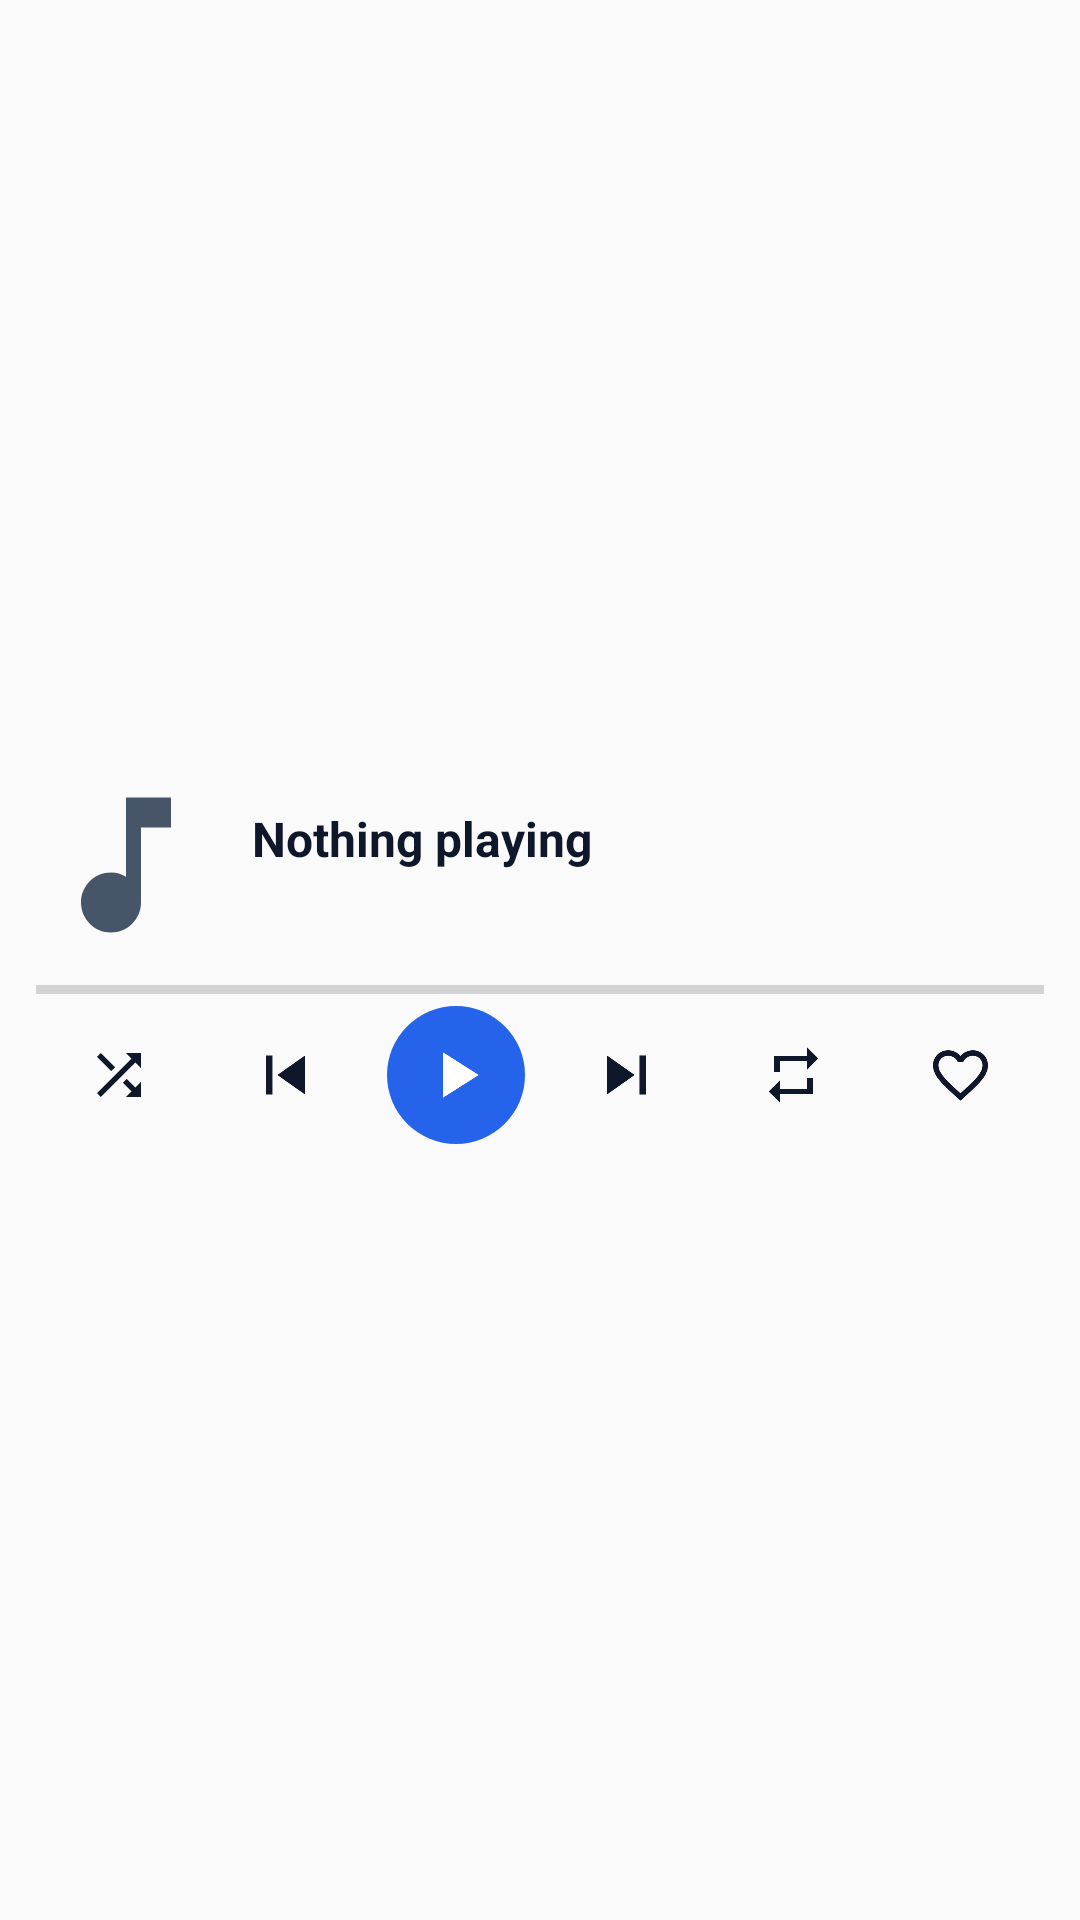

Reconstruct the res/layout file that produces this screen, plus the resources it refers to.
<!-- AndroidManifest.xml: application theme Theme.WildMusicPlayer -->
<!-- res/layout/widget_player_large.xml -->
<?xml version="1.0" encoding="utf-8"?>
<LinearLayout xmlns:android="http://schemas.android.com/apk/res/android"
    android:id="@+id/widget_root"
    android:layout_width="match_parent"
    android:layout_height="match_parent"
    android:background="@drawable/widget_background"
    android:gravity="center_vertical"
    android:orientation="vertical"
    android:padding="12dp">

    <LinearLayout
        android:layout_width="match_parent"
        android:layout_height="wrap_content"
        android:gravity="center_vertical"
        android:orientation="horizontal">

        <ImageView
            android:id="@+id/widget_cover"
            android:layout_width="60dp"
            android:layout_height="60dp"
            android:background="@drawable/widget_cover_background"
            android:clipToOutline="true"
            android:contentDescription="@string/widget_tap_to_open"
            android:scaleType="centerCrop"
            android:src="@drawable/ic_widget_music" />

        <LinearLayout
            android:layout_width="0dp"
            android:layout_height="wrap_content"
            android:layout_weight="1"
            android:layout_marginStart="12dp"
            android:orientation="vertical">

            <TextView
                android:id="@+id/widget_title"
                android:layout_width="match_parent"
                android:layout_height="wrap_content"
                android:ellipsize="end"
                android:maxLines="2"
                android:text="@string/widget_nothing_playing"
                android:textColor="@color/widget_title"
                android:textSize="16sp"
                android:textStyle="bold" />

            <TextView
                android:id="@+id/widget_artist"
                android:layout_width="match_parent"
                android:layout_height="wrap_content"
                android:ellipsize="end"
                android:maxLines="1"
                android:textColor="@color/widget_subtitle"
                android:textSize="13sp" />
        </LinearLayout>
    </LinearLayout>

    <ProgressBar
        android:id="@+id/widget_progress"
        style="?android:attr/progressBarStyleHorizontal"
        android:layout_width="match_parent"
        android:layout_height="3dp"
        android:layout_marginTop="10dp"
        android:max="1000"
        android:progress="0" />

    <LinearLayout
        android:layout_width="match_parent"
        android:layout_height="wrap_content"
        android:layout_marginTop="4dp"
        android:gravity="center"
        android:orientation="horizontal">

        <ImageView
            android:id="@+id/widget_shuffle"
            android:layout_width="0dp"
            android:layout_height="40dp"
            android:layout_weight="1"
            android:contentDescription="Shuffle"
            android:padding="9dp"
            android:src="@drawable/ic_widget_shuffle" />

        <ImageView
            android:id="@+id/widget_previous"
            android:layout_width="0dp"
            android:layout_height="40dp"
            android:layout_weight="1"
            android:contentDescription="Previous"
            android:padding="7dp"
            android:src="@drawable/ic_widget_previous" />

        <ImageView
            android:id="@+id/widget_play"
            android:layout_width="46dp"
            android:layout_height="46dp"
            android:layout_marginStart="6dp"
            android:layout_marginEnd="6dp"
            android:background="@drawable/widget_play_background"
            android:contentDescription="Play or pause"
            android:padding="10dp"
            android:src="@drawable/ic_widget_play" />

        <ImageView
            android:id="@+id/widget_next"
            android:layout_width="0dp"
            android:layout_height="40dp"
            android:layout_weight="1"
            android:contentDescription="Next"
            android:padding="7dp"
            android:src="@drawable/ic_widget_next" />

        <ImageView
            android:id="@+id/widget_repeat"
            android:layout_width="0dp"
            android:layout_height="40dp"
            android:layout_weight="1"
            android:contentDescription="Repeat"
            android:padding="9dp"
            android:src="@drawable/ic_widget_repeat" />

        <ImageView
            android:id="@+id/widget_favorite"
            android:layout_width="0dp"
            android:layout_height="40dp"
            android:layout_weight="1"
            android:contentDescription="Favorite"
            android:padding="9dp"
            android:src="@drawable/ic_widget_heart" />
    </LinearLayout>
</LinearLayout>
<!-- resources referenced by this layout -->
<resources>
  <color name="widget_subtitle">#475569</color>
  <color name="widget_title">#0F172A</color>
  <!-- drawable ic_widget_music (drawable) -->
  <?xml version="1.0" encoding="utf-8"?>
  <vector xmlns:android="http://schemas.android.com/apk/res/android"
      android:width="24dp" android:height="24dp" android:viewportWidth="24" android:viewportHeight="24"
      android:tint="@color/widget_subtitle">
      <path android:fillColor="#FFFFFFFF" android:pathData="M12,3v10.55c-0.59,-0.34 -1.27,-0.55 -2,-0.55 -2.21,0 -4,1.79 -4,4s1.79,4 4,4 4,-1.79 4,-4V7h4V3h-6z" />
  </vector>
  <!-- drawable ic_widget_next (drawable) -->
  <?xml version="1.0" encoding="utf-8"?>
  <vector xmlns:android="http://schemas.android.com/apk/res/android"
      android:width="24dp" android:height="24dp" android:viewportWidth="24" android:viewportHeight="24"
      android:tint="@color/widget_icon">
      <path android:fillColor="#FFFFFFFF" android:pathData="M6,18l8.5,-6L6,6v12zM16,6v12h2V6h-2z" />
  </vector>
  <!-- drawable ic_widget_play (drawable) -->
  <?xml version="1.0" encoding="utf-8"?>
  <vector xmlns:android="http://schemas.android.com/apk/res/android"
      android:width="24dp" android:height="24dp" android:viewportWidth="24" android:viewportHeight="24"
      android:tint="#FFFFFFFF">
      <path android:fillColor="#FFFFFFFF" android:pathData="M8,5v14l11,-7z" />
  </vector>
  <!-- drawable ic_widget_previous (drawable) -->
  <?xml version="1.0" encoding="utf-8"?>
  <vector xmlns:android="http://schemas.android.com/apk/res/android"
      android:width="24dp" android:height="24dp" android:viewportWidth="24" android:viewportHeight="24"
      android:tint="@color/widget_icon">
      <path android:fillColor="#FFFFFFFF" android:pathData="M6,6h2v12H6zM9.5,12l8.5,6V6z" />
  </vector>
  <!-- drawable ic_widget_repeat (drawable) -->
  <?xml version="1.0" encoding="utf-8"?>
  <vector xmlns:android="http://schemas.android.com/apk/res/android"
      android:width="24dp" android:height="24dp" android:viewportWidth="24" android:viewportHeight="24"
      android:tint="@color/widget_icon">
      <path android:fillColor="#FFFFFFFF" android:pathData="M7,7h10v3l4,-4 -4,-4v3H5v6h2V7zM17,17H7v-3l-4,4 4,4v-3h12v-6h-2v4z" />
  </vector>
  <!-- drawable ic_widget_shuffle (drawable) -->
  <?xml version="1.0" encoding="utf-8"?>
  <vector xmlns:android="http://schemas.android.com/apk/res/android"
      android:width="24dp" android:height="24dp" android:viewportWidth="24" android:viewportHeight="24"
      android:tint="@color/widget_icon">
      <path android:fillColor="#FFFFFFFF" android:pathData="M10.59,9.17L5.41,4 4,5.41l5.17,5.17 1.42,-1.41zM14.5,4l2.04,2.04L4,18.59 5.41,20 17.96,7.46 20,9.5L20,4h-5.5zM14.83,13.41l-1.41,1.41 3.13,3.13L14.5,20L20,20v-5.5l-2.04,2.04 -3.13,-3.13z" />
  </vector>
  <!-- drawable widget_play_background (drawable) -->
  <?xml version="1.0" encoding="utf-8"?>
  <shape xmlns:android="http://schemas.android.com/apk/res/android" android:shape="oval">
      <solid android:color="#FF2563EB" />
  </shape>
  <string name="widget_nothing_playing">Nothing playing</string>
  <string name="widget_tap_to_open">Tap to open Wild Music Player</string>
  <style name="Theme.WildMusicPlayer" parent="android:Theme.Material.Light.NoActionBar">
          
          <item name="android:statusBarColor">@color/purple_700</item>
          
          <item name="android:windowSplashScreenIconBackgroundColor" tools:targetApi="31">#FF13152E</item>
      </style>
  <color name="widget_icon">#0F172A</color>
  <color name="purple_700">#FF3700B3</color>
</resources>
